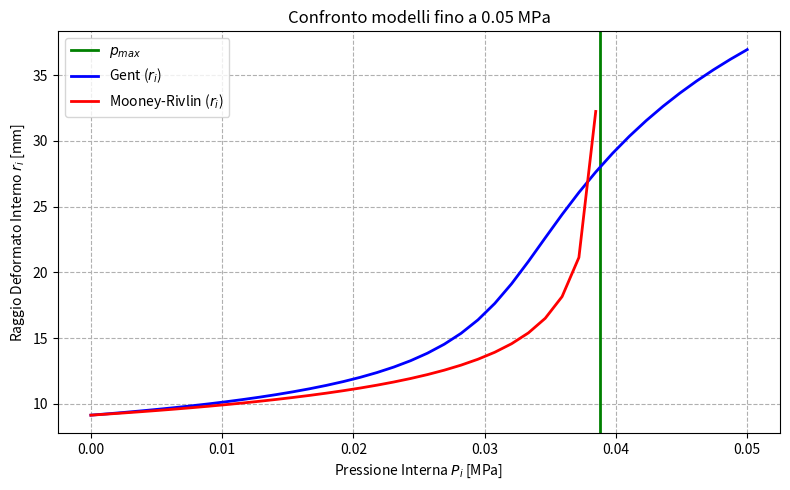

Reproduce this figure in Python.
import numpy as np
from scipy.optimize import root_scalar
import matplotlib.pyplot as plt

trapz_func = getattr(np, 'trapezoid', getattr(np, 'trapz', None))

# =============================================================================
# 1. MODELLO DI GENT
# =============================================================================
def risolvi_gent(P_i, lambda_z, R_i, R_e, mu, Jm, C_guess=0.0, n_pts=300):
    if abs(P_i) < 1e-12:
        return R_i / np.sqrt(lambda_z), R_e / np.sqrt(lambda_z), 0.0

    def calcola_pressione_gent(C):
        if C < 0:
            return -1e10

        r_i2 = (R_i**2) / lambda_z + 2.0 * C
        r_e2 = (R_e**2) / lambda_z + 2.0 * C
        if r_i2 <= 1e-10 or r_e2 <= 1e-10:
            return -1e10

        r_i, r_e = np.sqrt(r_i2), np.sqrt(r_e2)
        r = np.linspace(r_i, r_e, n_pts)

        R2 = lambda_z * (r**2 - 2.0 * C)
        if np.any(R2 <= 1e-10):
            return -1e10

        lambda_theta = r / np.sqrt(R2)
        lambda_r = 1.0 / (lambda_theta * lambda_z)

        I1 = lambda_r**2 + lambda_theta**2 + lambda_z**2
        margine = Jm - (I1 - 3.0)

        if np.any(margine <= 1e-6):
            return -1e10  # Locking cinetico raggiunto

        dWdI1 = (mu * Jm) / (2.0 * margine)
        tau_diff = 2.0 * dWdI1 * (lambda_theta**2 - lambda_r**2)

        return trapz_func(tau_diff / r, r)

    def residuo(C):
        P_calc = calcola_pressione_gent(C)
        if P_calc < 0:
            return -1e10
        return P_calc - P_i

    # Trova limite massimo teorico di C per non superare il locking
    C_low = 0.0
    
    # Ricerca robusta di C_high
    step = 0.5 if C_guess == 0.0 else max(C_guess * 0.05, 0.1)
    C_high = max(C_guess, 0.01)
    
    found = False
    for _ in range(200):
        res = residuo(C_high)
        if res >= 0:
            found = True
            break
        elif res < -1e8: # Superato il limite di locking/validità fisica
            # Torna indietro e riduci lo step per avvicinarti alla parete di locking
            C_high -= step
            step *= 0.5
            if step < 1e-6:
                break
        C_high += step

    if not found or residuo(C_high) < 0:
        raise ValueError("Pressione oltre il limite di locking del materiale.")

    sol = root_scalar(residuo, bracket=[C_low, C_high], method='brentq', xtol=1e-7)
    C_opt = sol.root
    r_i_def = np.sqrt((R_i**2) / lambda_z + 2.0 * C_opt)
    r_e_def = np.sqrt((R_e**2) / lambda_z + 2.0 * C_opt)
    return r_i_def, r_e_def, C_opt


# =============================================================================
# 2. MODELLO DI MOONEY-RIVLIN
# =============================================================================
def risolvi_mooney_rivlin(P_i, lambda_z, R_i, R_e, C10, C01, C_guess=0.0, n_pts=300):
    if abs(P_i) < 1e-12:
        return R_i / np.sqrt(lambda_z), R_e / np.sqrt(lambda_z), 0.0

    def calcola_pressione_mr(C):
        if C < 0:
            return -1e10

        r_i2 = (R_i**2) / lambda_z + 2.0 * C
        r_e2 = (R_e**2) / lambda_z + 2.0 * C
        if r_i2 <= 1e-10 or r_e2 <= 1e-10:
            return -1e10

        r_i, r_e = np.sqrt(r_i2), np.sqrt(r_e2)
        r = np.linspace(r_i, r_e, n_pts)

        R2 = lambda_z * (r**2 - 2.0 * C)
        if np.any(R2 <= 1e-10):
            return -1e10

        lambda_theta = r / np.sqrt(R2)
        lambda_r = 1.0 / (lambda_theta * lambda_z)

        tau_diff = 2.0 * (C10 + C01 * lambda_z**2) * (lambda_theta**2 - lambda_r**2)

        return trapz_func(tau_diff / r, r)

    def residuo(C):
        P_calc = calcola_pressione_mr(C)
        if P_calc < 0:
            return -1e10
        return P_calc - P_i

    C_low = 0.0
    C_high = max(1.0, C_guess * 1.2)
    step = 0.5

    found = False
    for _ in range(100):
        if residuo(C_high) >= 0:
            found = True
            break
        C_high += step
        step *= 1.2

    if not found:
        raise ValueError("Impossibile trovare un intervallo per Mooney-Rivlin.")

    sol = root_scalar(residuo, bracket=[C_low, C_high], method='brentq', xtol=1e-7)
    C_opt = sol.root
    r_i_def = np.sqrt((R_i**2) / lambda_z + 2.0 * C_opt)
    r_e_def = np.sqrt((R_e**2) / lambda_z + 2.0 * C_opt)
    return r_i_def, r_e_def, C_opt


# =============================================================================
# 3. SWEEP DI PRESSIONE
# =============================================================================
if __name__ == "__main__":
    R_i = 10.0      # Raggio interno [mm]
    R_e = 11.0      # Raggio esterno [mm]
    lambda_z = 1.2  # Stretch assiale

    mu = 0.4        # Modulo di taglio [MPa]
    Jm = 30.0       # Parametro di locking di Gent

    C10 = 0.1       # [MPa]
    C01 = 0.1       # [MPa]

    P_i_max = 0.05  # Pressione massima target [MPa]
    num_punti = 40
    pressioni = np.linspace(0.0, P_i_max, num_punti)

    r_i_gent, r_e_gent, pressioni_gent = [], [], []
    r_i_mr, r_e_mr, pressioni_mr = [], [], []

    C_gent, C_mr = 0.0, 0.0

    print("Calcolo in corso...")

    # Risoluzione Gent
    for P_i in pressioni:
        try:
            ri, re, C_gent = risolvi_gent(P_i, lambda_z, R_i, R_e, mu, Jm, C_guess=C_gent)
            r_i_gent.append(ri)
            r_e_gent.append(re)
            pressioni_gent.append(P_i)
        except ValueError as err:
            print(f"Gent interrotto a P_i = {P_i:.3f} MPa: {err}")
            break

    # Risoluzione Mooney-Rivlin
    for P_i in pressioni:
        try:
            ri, re, C_mr = risolvi_mooney_rivlin(P_i, lambda_z, R_i, R_e, C10, C01, C_guess=C_mr)
            r_i_mr.append(ri)
            r_e_mr.append(re)
            pressioni_mr.append(P_i)
        except ValueError as err:
            print(f"Mooney-Rivlin interrotto a P_i = {P_i:.3f} MPa: {err}")
            break

    # Plot dei risultati
    fig, ax = plt.subplots(figsize=(8, 5))
    ax.axvline(0.03876, color='g', linewidth=2, label='$p_{max}$')
    ax.plot(pressioni_gent, r_i_gent, 'b-', linewidth=2, label='Gent ($r_i$)')
    ax.plot(pressioni_mr, r_i_mr, 'r-', linewidth=2, label='Mooney-Rivlin ($r_i$)')
    ax.set_xlabel('Pressione Interna $P_i$ [MPa]')
    ax.set_ylabel('Raggio Deformato Interno $r_i$ [mm]')
    ax.set_title('Confronto modelli fino a 0.05 MPa')
    ax.grid(True, linestyle='--')
    ax.legend()
    plt.tight_layout()
    plt.show()
